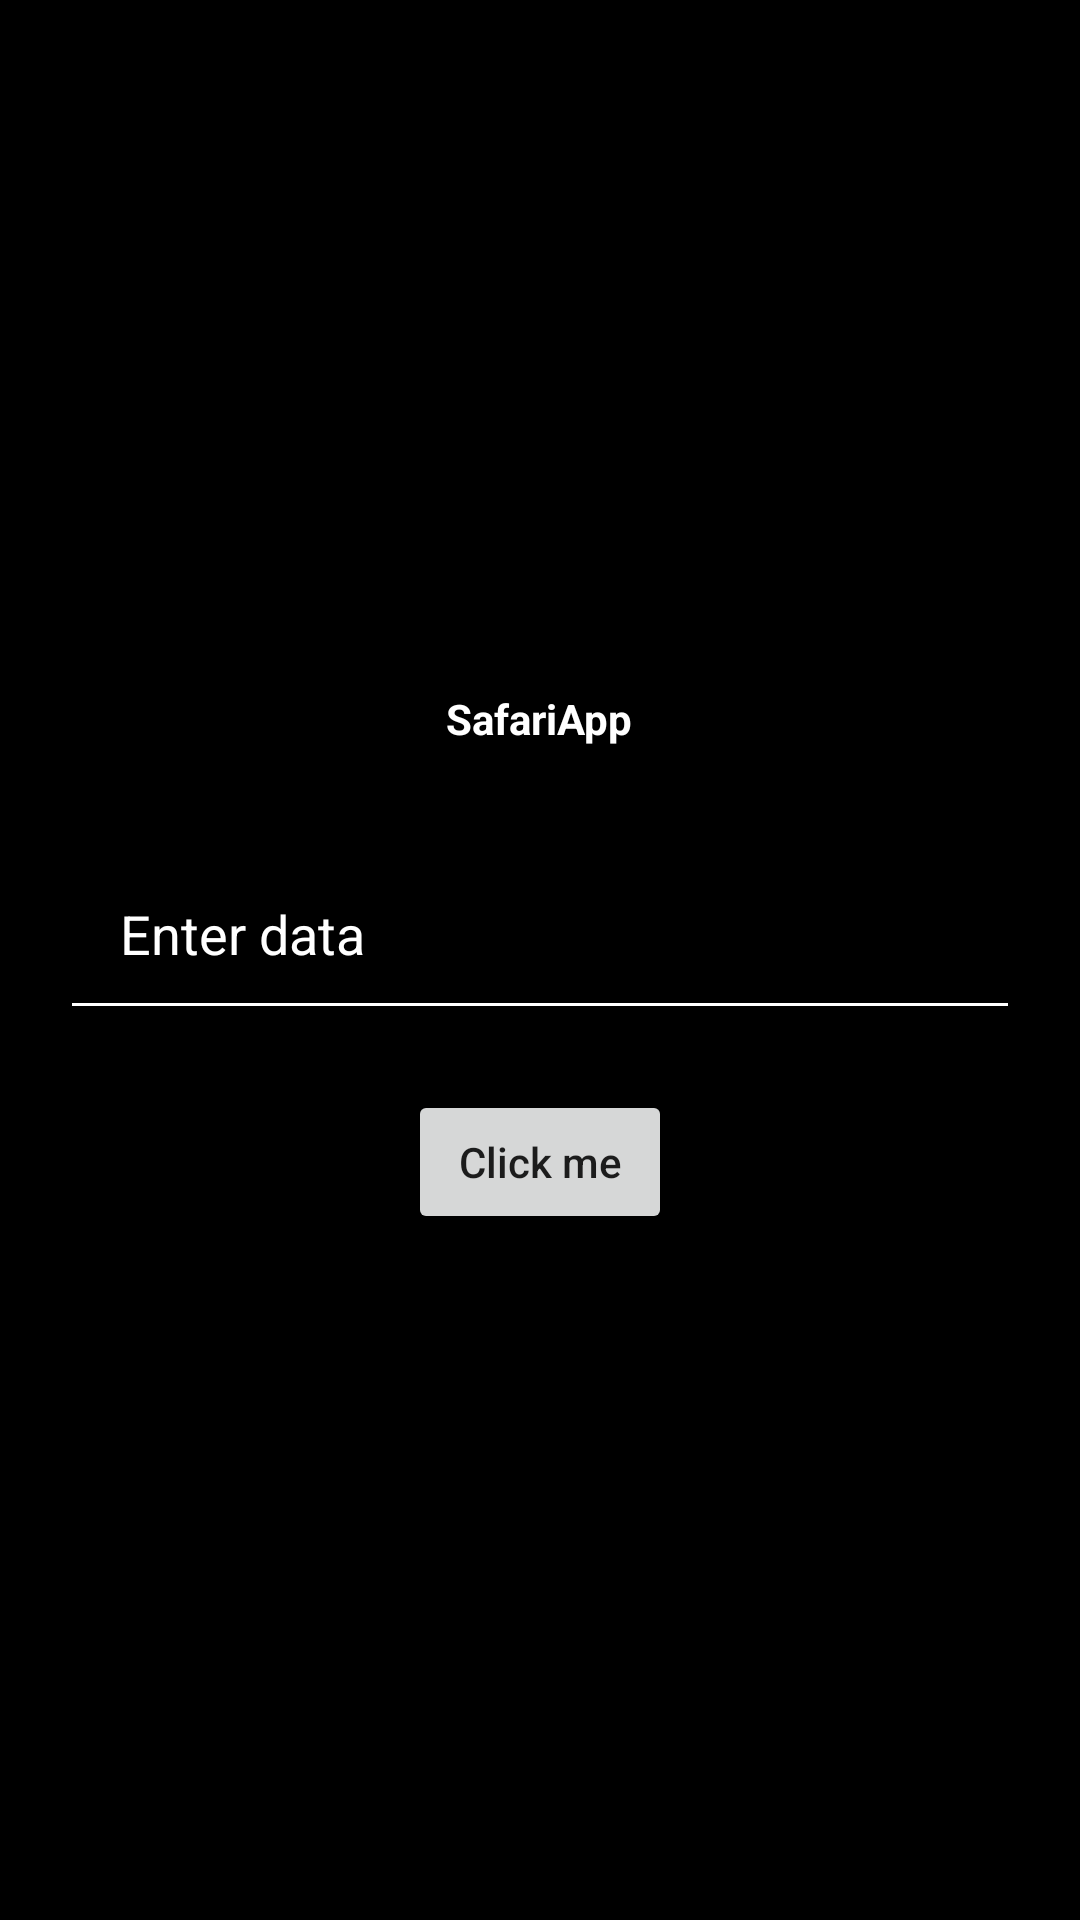

Reconstruct the res/layout file that produces this screen, plus the resources it refers to.
<!-- AndroidManifest.xml: application theme Theme.SafariApp -->
<!-- res/layout/activity_intent_sharing.xml -->
<?xml version="1.0" encoding="utf-8"?>
<RelativeLayout
    xmlns:android="http://schemas.android.com/apk/res/android"
    xmlns:app="http://schemas.android.com/apk/res-auto"
    xmlns:tools="http://schemas.android.com/tools"
    android:layout_width="match_parent"
    android:layout_height="match_parent"
    android:background="#000"
    tools:context=".IntentSharingA">


    <ImageView
        android:layout_width="100dp"
        android:layout_height="100dp"
        android:layout_centerHorizontal="true"
        android:layout_marginTop="100dp"
        android:id="@+id/imageLogo"
        android:src="@drawable/applogo"
        />

    <TextView
        android:layout_width="wrap_content"
        android:layout_height="wrap_content"
        android:text="@string/app_name"
        android:textColor="#fff"
        android:layout_below="@+id/imageLogo"
        android:layout_centerHorizontal="true"
        android:padding="10dp"
        android:layout_marginTop="20dp"
        android:textStyle="bold"
        android:id="@+id/textSample"
        />


    <EditText
        android:layout_width="match_parent"
        android:layout_height="wrap_content"
        android:layout_margin="20dp"
        android:layout_below="@+id/textSample"
        android:backgroundTint="#fff"
        android:hint="Enter data"
        android:inputType="text"
        android:textColor="#fff"
        android:padding="20dp"
        android:textColorHint="#fff"
        android:id="@+id/edit_text"
        />


    <Button
        android:layout_width="wrap_content"
        android:layout_height="wrap_content"
        android:layout_below="@+id/edit_text"
        android:layout_centerHorizontal="true"
        android:text="Click me"
        android:textAllCaps="false"
        android:id="@+id/btnClick"
        />

</RelativeLayout>
<!-- resources referenced by this layout -->
<resources>
  <string name="app_name">SafariApp</string>
  <style name="Theme.SafariApp" parent="Theme.MaterialComponents.DayNight.NoActionBar">
          
          <item name="colorPrimary">@color/purple_500</item>
          <item name="colorPrimaryVariant">@color/purple_700</item>
          <item name="colorOnPrimary">@color/white</item>
          
          <item name="colorSecondary">@color/teal_200</item>
          <item name="colorSecondaryVariant">@color/teal_700</item>
          <item name="colorOnSecondary">@color/black</item>
          
          <item name="android:statusBarColor" tools:targetApi="l">?attr/colorPrimaryVariant</item>
          
          <item name="windowActionBar">false</item>
          <item name="windowNoTitle">true</item>
      </style>
  <color name="purple_500">#FF6200EE</color>
  <color name="purple_700">#FF3700B3</color>
  <color name="white">#FFFFFFFF</color>
  <color name="teal_200">#FF03DAC5</color>
  <color name="teal_700">#FF018786</color>
  <color name="black">#FF000000</color>
</resources>
